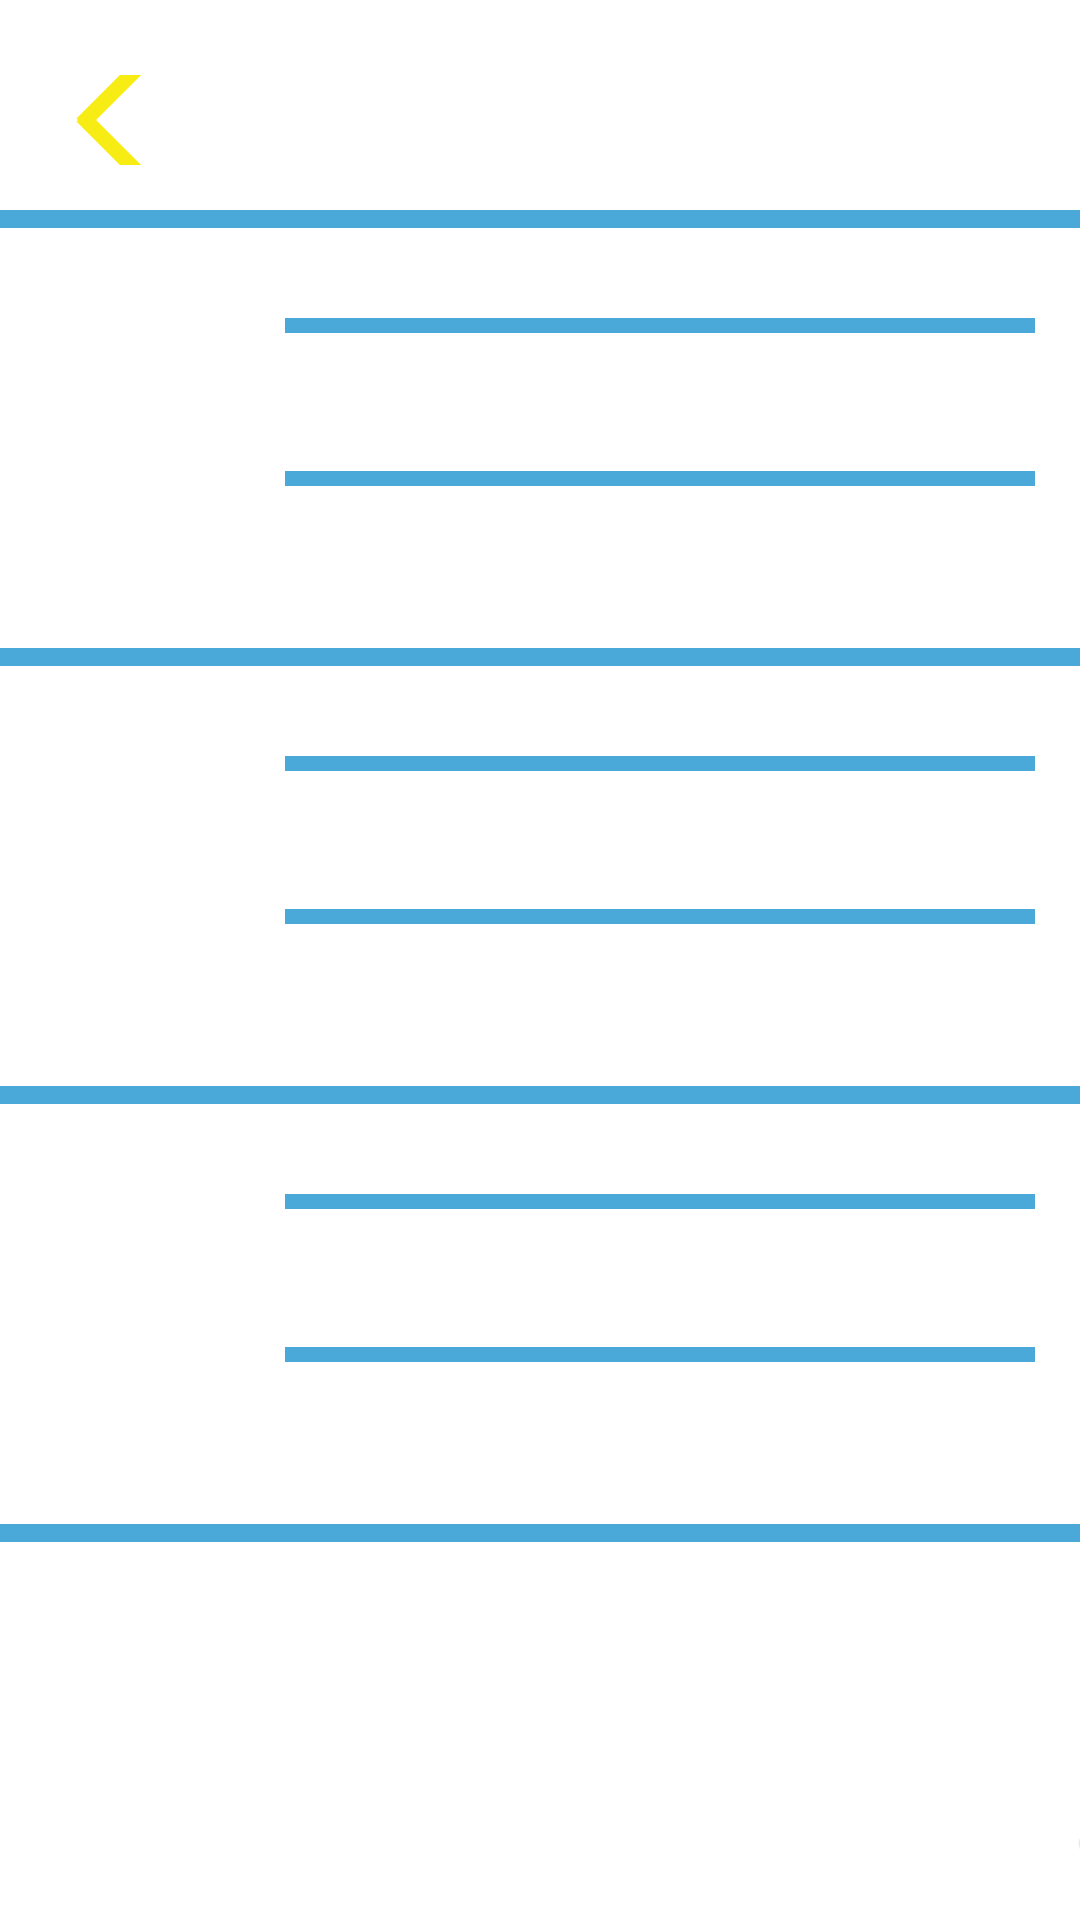

Here is an Android app screen rendered from its layout file. Give the layout XML and the strings, colors and styles it references.
<!-- AndroidManifest.xml: application theme Theme.CuidaVet -->
<!-- res/layout/activity_foro2.xml -->
<?xml version="1.0" encoding="utf-8"?>
<LinearLayout xmlns:android="http://schemas.android.com/apk/res/android"
    android:orientation="vertical"
    android:layout_width="match_parent"
    android:layout_height="match_parent"
    android:background="@color/white">

    <androidx.appcompat.widget.AppCompatButton
        android:id="@+id/btn_flechaRegresarForo"
        android:layout_width="122dp"
        android:layout_height="30dp"
        android:layout_marginLeft="5dp"
        android:layout_marginTop="25dp"
        android:background="@drawable/flecha" />

    <LinearLayout
        android:layout_width="match_parent"
        android:layout_height="582dp"
        android:layout_weight="3"
        android:orientation="vertical">

        <androidx.appcompat.widget.AppCompatTextView
            android:layout_width="match_parent"
            android:layout_height="6dp"
            android:layout_marginTop="15dp"
            android:background="@color/magenta" />

        <TableLayout
            android:layout_width="wrap_content"
            android:layout_height="wrap_content"
            android:stretchColumns="3">

            <TableRow>

                <ImageView
                    android:layout_width="60dp"
                    android:layout_height="60dp"
                    android:layout_marginTop="20dp"
                    android:src="@drawable/foro" />

                <androidx.appcompat.widget.AppCompatTextView
                    android:layout_width="250dp"
                    android:layout_height="5dp"
                    android:layout_marginLeft="35dp"
                    android:layout_marginTop="30dp"
                    android:background="@color/magenta" />
            </TableRow>

            <TableRow>

                <TextView
                    android:layout_width="60dp"
                    android:layout_height="60dp" />

                <androidx.appcompat.widget.AppCompatTextView
                    android:layout_width="250dp"
                    android:layout_height="5dp"
                    android:layout_marginLeft="35dp"
                    android:layout_marginTop="1dp"
                    android:background="@color/magenta" />
            </TableRow>

        </TableLayout>

        <androidx.appcompat.widget.AppCompatTextView
            android:layout_width="match_parent"
            android:layout_height="6dp"
            android:layout_marginTop="0dp"
            android:background="@color/magenta" />

        <TableLayout
            android:layout_width="wrap_content"
            android:layout_height="wrap_content"
            android:stretchColumns="3">

            <TableRow>

                <ImageView
                    android:layout_width="60dp"
                    android:layout_height="60dp"
                    android:layout_marginTop="20dp"
                    android:src="@drawable/foro" />

                <androidx.appcompat.widget.AppCompatTextView
                    android:layout_width="250dp"
                    android:layout_height="5dp"
                    android:layout_marginLeft="35dp"
                    android:layout_marginTop="30dp"
                    android:background="@color/magenta" />
            </TableRow>

            <TableRow>

                <TextView
                    android:layout_width="60dp"
                    android:layout_height="60dp" />

                <androidx.appcompat.widget.AppCompatTextView
                    android:layout_width="250dp"
                    android:layout_height="5dp"
                    android:layout_marginLeft="35dp"
                    android:layout_marginTop="1dp"
                    android:background="@color/magenta" />
            </TableRow>

        </TableLayout>

        <androidx.appcompat.widget.AppCompatTextView
            android:layout_width="match_parent"
            android:layout_height="6dp"
            android:layout_marginTop="0dp"
            android:background="@color/magenta" />

        <TableLayout
            android:layout_width="wrap_content"
            android:layout_height="wrap_content"
            android:stretchColumns="3">

            <TableRow>

                <ImageView
                    android:layout_width="60dp"
                    android:layout_height="60dp"
                    android:layout_marginTop="20dp"
                    android:src="@drawable/foro" />

                <androidx.appcompat.widget.AppCompatTextView
                    android:layout_width="250dp"
                    android:layout_height="5dp"
                    android:layout_marginLeft="35dp"
                    android:layout_marginTop="30dp"
                    android:background="@color/magenta" />
            </TableRow>

            <TableRow>

                <TextView
                    android:layout_width="60dp"
                    android:layout_height="60dp" />

                <androidx.appcompat.widget.AppCompatTextView
                    android:layout_width="250dp"
                    android:layout_height="5dp"
                    android:layout_marginLeft="35dp"
                    android:layout_marginTop="1dp"
                    android:background="@color/magenta" />
            </TableRow>

        </TableLayout>

        <androidx.appcompat.widget.AppCompatTextView
            android:layout_width="match_parent"
            android:layout_height="6dp"
            android:layout_marginTop="0dp"
            android:background="@color/magenta" />
    </LinearLayout>

    <androidx.appcompat.widget.AppCompatButton
        android:id="@+id/btn_mas"
        android:layout_width="50dp"
        android:layout_height="50dp"
        android:layout_marginLeft="350dp"
        android:background="@drawable/botonmas" />

</LinearLayout>
<!-- resources referenced by this layout -->
<resources>
  <color name="magenta">#4aa9d9</color>
  <color name="white">#FFFFFFFF</color>
  <!-- drawable botonmas: png bitmap (drawable, 378 bytes) -->
  <!-- drawable flecha (drawable) -->
  <?xml version="1.0" encoding="UTF-8"?>
  <layer-list xmlns:android="http://schemas.android.com/apk/res/android" >  <item> <shape android:shape="rectangle">
      <size android:width="100dp" android:height="40dp" />
      <corners android:radius="0dp"/>
  </shape>
  </item>
      <item android:top="-40dp" android:bottom="65dp" android:right="-30dp">
          <rotate android:fromDegrees="-45">
              <shape android:shape="rectangle">
              <solid android:color="@color/amarrillo" />
          </shape> </rotate>
      </item>
      <item android:top="65dp" android:bottom="-40dp" android:right="-30dp">
          <rotate android:fromDegrees="45"> <shape android:shape="rectangle">
              <solid android:color="@color/amarrillo" /> </shape> </rotate> </item> </layer-list>
  <style name="Theme.CuidaVet" parent="Theme.MaterialComponents.DayNight.DarkActionBar">
          
          <item name="colorPrimary">@color/purple_500</item>
          <item name="colorPrimaryVariant">@color/purple_700</item>
          <item name="colorOnPrimary">@color/white</item>
          
          <item name="colorSecondary">@color/teal_200</item>
          <item name="colorSecondaryVariant">@color/teal_700</item>
          <item name="colorOnSecondary">@color/black</item>
          
          <item name="android:statusBarColor" tools:targetApi="l">?attr/colorPrimaryVariant</item>
          
      </style>
  <color name="amarrillo">#f7ec13</color>
  <color name="purple_500">#FF6200EE</color>
  <color name="purple_700">#FF3700B3</color>
  <color name="teal_200">#FF03DAC5</color>
  <color name="teal_700">#FF018786</color>
  <color name="black">#FF000000</color>
</resources>
